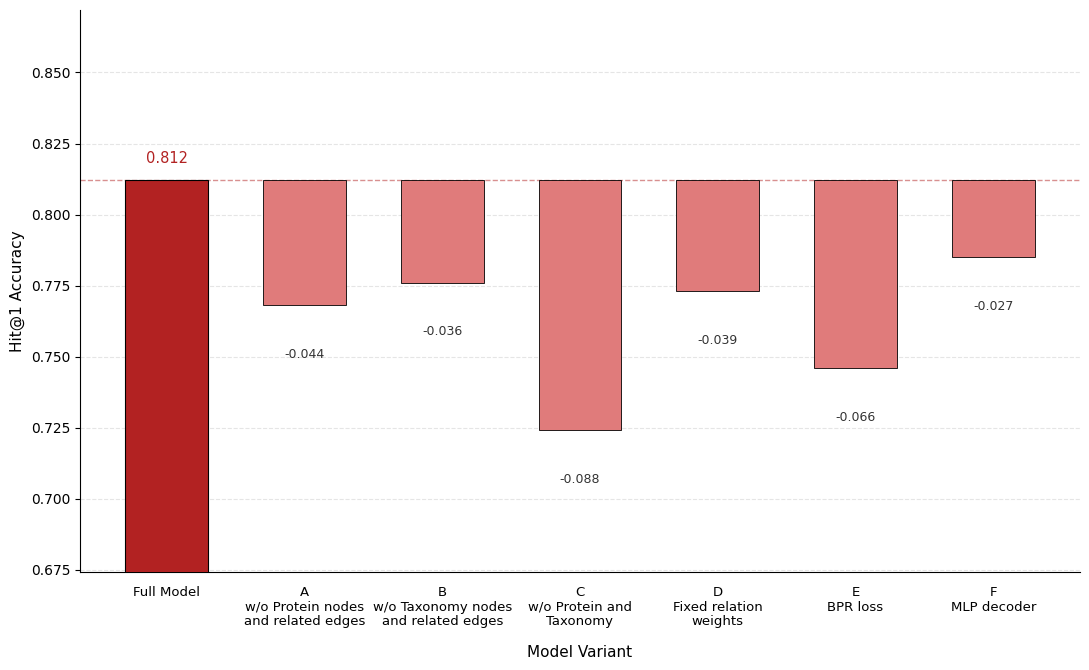

Write Python code to recreate this figure.
import matplotlib.pyplot as plt
import numpy as np

# ================== 1. 数据准备 ==================
data = [
    ('Full Model', 0.812, 0.0),
    ('A', 0.768, -0.044),
    ('B', 0.776, -0.036),
    ('C', 0.724, -0.088),
    ('D', 0.773, -0.039),
    ('E', 0.746, -0.066),
    ('F', 0.785, -0.027)
]

labels = [x[0] for x in data]
values = [x[1] for x in data]
deltas = [x[2] for x in data]

# 将原图例信息直接整合进 x 轴刻度标签，减少图内文字干扰。
tick_labels = [
    'Full Model',
    'A\nw/o Protein nodes\nand related edges',
    'B\nw/o Taxonomy nodes\nand related edges',
    'C\nw/o Protein and\nTaxonomy',
    'D\nFixed relation\nweights',
    'E\nBPR loss',
    'F\nMLP decoder',
]

# ================== 2. 风格设置 ==================
plt.rcParams.update({
    "font.family": "serif",
    "font.serif": ["Arial", "DejaVu Sans", "Helvetica"],
    "font.size": 10,
    "axes.linewidth": 1.0,
    "savefig.dpi": 600,
    "savefig.bbox": "tight",
})

fig, ax = plt.subplots(figsize=(11, 6.8))

# ================== 3. 顶刊红色配色方案 ==================
COLOR_BASE = '#b22222'     # 深红（Baseline）
COLOR_DROP = '#e07b7b'     # 去饱和浅红（Ablation）
COLOR_GRID = '#e5e5e5'

BAR_WIDTH = 0.6
BASELINE_VAL = values[0]

# ================== 4. 绘制瀑布图 ==================
x = np.arange(len(labels))

# Baseline
ax.bar(
    x[0], BASELINE_VAL,
    color=COLOR_BASE,
    width=BAR_WIDTH,
    edgecolor='black',
    linewidth=0.8,
    zorder=3
)
ax.text(
    x[0], BASELINE_VAL + 0.005,
    f"{BASELINE_VAL:.3f}",
    ha='center', va='bottom',
    fontsize=10.5, color=COLOR_BASE
)

# Baseline reference line
ax.axhline(
    y=BASELINE_VAL,
    color=COLOR_BASE,
    linestyle='--',
    linewidth=1,
    alpha=0.5,
    zorder=1
)

# Ablation bars
for i in range(1, len(data)):
    drop = abs(deltas[i])
    ax.bar(
        x[i], drop,
        bottom=BASELINE_VAL - drop,
        color=COLOR_DROP,
        width=BAR_WIDTH,
        edgecolor='black',
        linewidth=0.6,
        zorder=3
    )
    ax.text(
        x[i],
        BASELINE_VAL - drop - 0.015,
        f"{deltas[i]:.3f}",
        ha='center', va='top',
        fontsize=9, color='#333333'
    )

# ================== 5. 坐标轴与网格 ==================
ax.set_xticks(x)
ax.set_xticklabels(tick_labels, fontsize=9.5, linespacing=1.15)
ax.tick_params(axis='x', length=0, pad=10)

ax.set_ylabel('Hit@1 Accuracy', fontsize=11)
ax.set_xlabel('Model Variant', fontsize=11, labelpad=12)
ax.set_ylim(min(values) - 0.05, BASELINE_VAL + 0.06)

# ✅ 显示 Y 轴（期刊推荐）
ax.spines['left'].set_visible(True)
ax.spines['left'].set_linewidth(0.8)
ax.spines['left'].set_color('black')

ax.spines['top'].set_visible(False)
ax.spines['right'].set_visible(False)
ax.spines['bottom'].set_linewidth(0.8)

ax.grid(
    axis='y',
    linestyle='--',
    linewidth=0.8,
    color=COLOR_GRID,
    zorder=0
)

# ================== 7. 输出 ==================
plt.tight_layout()
plt.savefig('waterfull_ablation_waterfall_red_journal_change.svg', format='svg')
plt.show()
